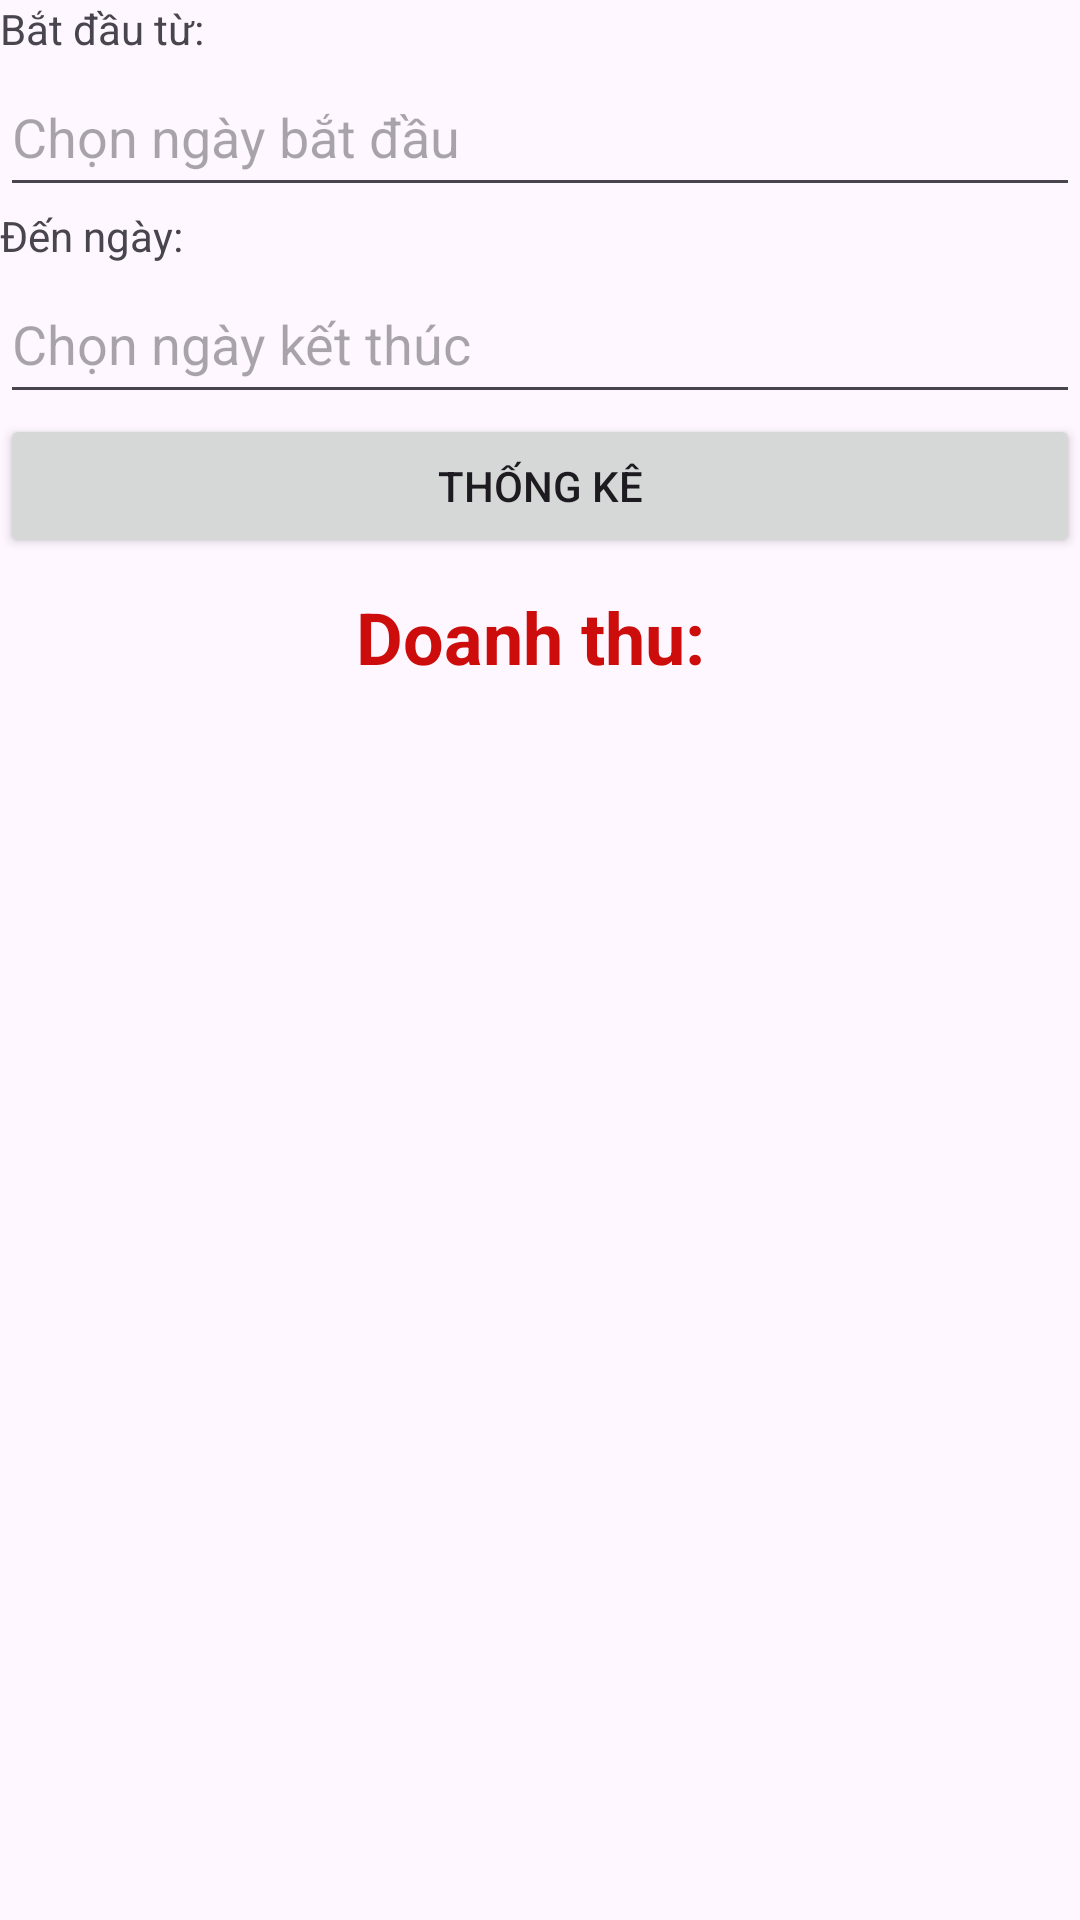

Layout XML and referenced resources for this Android screen:
<!-- AndroidManifest.xml: application theme Theme.Assignment_MOB2041_PH21411 -->
<!-- res/layout/fragment_doanh_thu.xml -->
<?xml version="1.0" encoding="utf-8"?>
<LinearLayout xmlns:android="http://schemas.android.com/apk/res/android"
    xmlns:tools="http://schemas.android.com/tools"
    android:layout_width="match_parent"
    android:layout_height="match_parent"
    android:orientation="vertical"
    tools:context=".fragment.DoanhThuFragment">

    <TextView
        android:layout_width="match_parent"
        android:layout_height="wrap_content"
        android:text="Bắt đầu từ: " />

    <EditText
        android:id="@+id/edDayStart"
        android:layout_width="match_parent"
        android:layout_height="50dp"
        android:clickable="false"
        android:cursorVisible="false"
        android:drawableRight="@drawable/baseline_calendar"
        android:focusable="false"
        android:focusableInTouchMode="false"
        android:hint="Chọn ngày bắt đầu" />

    <TextView
        android:layout_width="match_parent"
        android:layout_height="wrap_content"
        android:text="Đến ngày: " />

    <EditText
        android:id="@+id/edDayEnd"
        android:layout_width="match_parent"
        android:layout_height="50dp"
        android:clickable="false"
        android:cursorVisible="false"
        android:drawableRight="@drawable/baseline_calendar"
        android:focusable="false"
        android:focusableInTouchMode="false"
        android:hint="Chọn ngày kết thúc" />

    <Button
        android:id="@+id/btnThongKe"
        android:layout_width="match_parent"
        android:layout_height="wrap_content"
        android:text="Thống Kê" />

    <TextView
        android:id="@+id/tvResult"
        android:layout_width="wrap_content"
        android:layout_height="wrap_content"
        android:layout_gravity="center"
        android:layout_marginTop="10dp"
        android:text="Doanh thu: "
        android:textColor="#CD0C0C"
        android:textSize="24sp"
        android:textStyle="bold" />

</LinearLayout>
<!-- resources referenced by this layout -->
<resources>
  <style name="Theme.Assignment_MOB2041_PH21411" parent="Base.Theme.Assignment_MOB2041_PH21411" />
  <style name="Base.Theme.Assignment_MOB2041_PH21411" parent="Theme.Material3.DayNight.NoActionBar">
          
          
      </style>
</resources>
